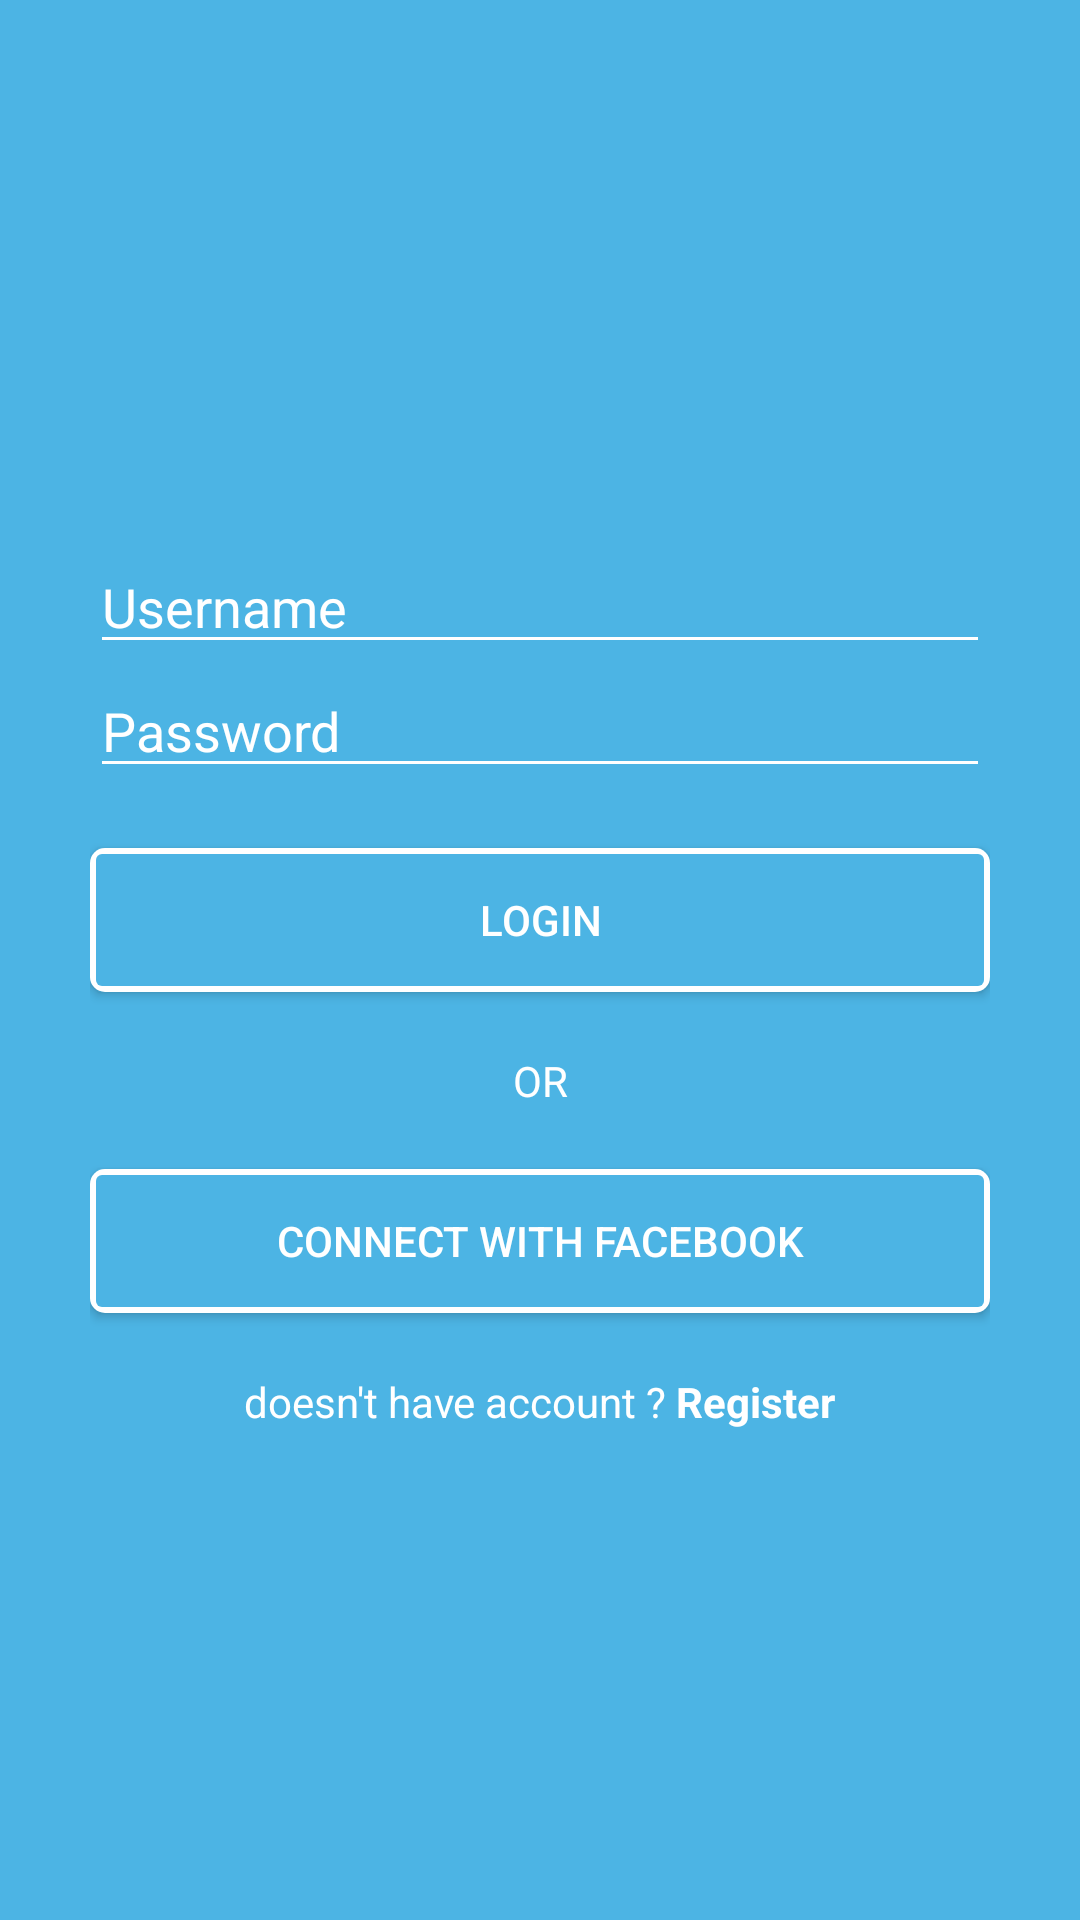

Write the Android layout XML for this screen, with the resource values it uses.
<!-- AndroidManifest.xml: application theme Theme.Latihan2BLOODSHARE -->
<!-- res/layout/activity_main.xml -->
<?xml version="1.0" encoding="utf-8"?>
<LinearLayout xmlns:android="http://schemas.android.com/apk/res/android"
    xmlns:app="http://schemas.android.com/apk/res-auto"
    xmlns:tools="http://schemas.android.com/tools"
    android:layout_width="match_parent"
    android:layout_height="match_parent"
    android:orientation="vertical"
    tools:context=".MainActivity"
    android:background="@color/biru_langit"
    android:padding="@dimen/padding_linear_layout_terluar">

    <ImageView
        android:layout_width="wrap_content"
        android:layout_height="wrap_content"
        android:background="@drawable/ic_welcome_logo"
        android:layout_gravity="center"
        android:layout_marginTop="@dimen/margin_top_100"
        />
    <EditText
        android:layout_width="match_parent"
        android:layout_height="wrap_content"
        android:hint="@string/username"
        android:textColor="@color/white"
        android:textColorHint="@color/white"
        android:outlineAmbientShadowColor="@color/white"
        android:shadowColor="@color/white"
        android:outlineSpotShadowColor="@color/white"
        android:textColorHighlight="@color/white"
        android:textColorLink="@color/white"
        android:backgroundTint="@color/white"
        android:layout_marginTop="@dimen/margin_top_50"/>
    <EditText
        android:layout_width="match_parent"
        android:layout_height="wrap_content"
        android:hint="@string/password"
        android:textColor="@color/white"
        android:textColorHint="@color/white"
        android:outlineAmbientShadowColor="@color/white"
        android:shadowColor="@color/white"
        android:outlineSpotShadowColor="@color/white"
        android:textColorHighlight="@color/white"
        android:textColorLink="@color/white"
        android:backgroundTint="@color/white"
        android:layout_marginBottom="@dimen/ukuran_margin_dari_button"/>
    <Button
        android:layout_width="match_parent"
        android:layout_height="wrap_content"
        android:text="@string/login"
        android:background="@drawable/bg_button_white_border"
        android:textColor="@color/white"/>
    <TextView
        android:layout_width="match_parent"
        android:layout_height="wrap_content"
        android:text="@string/or"
        android:textAlignment="center"
        android:textColor="@color/white"
        android:layout_marginVertical="@dimen/ukuran_margin_dari_button"/>
    <Button
        android:layout_width="match_parent"
        android:layout_height="wrap_content"
        android:text="@string/connect_with_facebook"
        android:background="@drawable/bg_button_white_border"
        android:textColor="@color/white"
        android:drawableLeft="@drawable/ic_welcome_fb_login"/>
    <RelativeLayout
        android:layout_width="wrap_content"
        android:layout_height="wrap_content"
        android:layout_gravity="center"
        android:layout_marginVertical="@dimen/ukuran_margin_dari_button">
        <TextView
            android:id="@+id/does_not_have"
            android:layout_width="wrap_content"
            android:layout_height="wrap_content"
            android:text="@string/does_not_have_account"
            android:textColor="@color/white"/>
        <TextView
            android:layout_width="wrap_content"
            android:layout_height="wrap_content"
            android:text="@string/register"
            android:layout_toRightOf="@id/does_not_have"
            android:layout_marginLeft="@dimen/ukuran_margin_left_register"
            android:textColor="@color/white"
            android:textStyle="bold"
            android:onClick="openRegisterActivity"/>


    </RelativeLayout>

</LinearLayout>
<!-- resources referenced by this layout -->
<resources>
  <color name="biru_langit">#4CB4E4</color>
  <color name="white">#FFFFFFFF</color>
  <dimen name="margin_top_100">100dp</dimen>
  <dimen name="margin_top_50">50dp</dimen>
  <dimen name="padding_linear_layout_terluar">30dp</dimen>
  <dimen name="ukuran_margin_dari_button">20dp</dimen>
  <dimen name="ukuran_margin_left_register">3dp</dimen>
  <!-- drawable bg_button_white_border (drawable) -->
  <?xml version="1.0" encoding="utf-8"?>
  <layer-list xmlns:android="http://schemas.android.com/apk/res/android">
      <item>
          <shape>
              <solid android:color="@color/white"/>
              <corners android:radius="@dimen/ukuran_radius_border_button"/>
          </shape>
      </item>
      <item
          android:top="@dimen/ukuran_border_button"
          android:right="@dimen/ukuran_border_button"
          android:bottom="@dimen/ukuran_border_button"
          android:left="@dimen/ukuran_border_button">
          <selector>
              <item>
                  <shape>
                      <solid android:color="@color/biru_langit"/>
                      <corners android:radius="@dimen/ukuran_radius_button"/>
                  </shape>
              </item>
          </selector>
      </item>
  </layer-list>
  <string name="connect_with_facebook">CONNECT WITH FACEBOOK</string>
  <string name="does_not_have_account">doesn\'t have account ?</string>
  <string name="login">LOGIN</string>
  <string name="or">OR</string>
  <string name="password">Password</string>
  <string name="register">Register</string>
  <string name="username">Username</string>
  <style name="Theme.Latihan2BLOODSHARE" parent="Theme.AppCompat.Light.NoActionBar">
          
          <item name="colorPrimary">@color/purple_500</item>
          <item name="colorPrimaryVariant">@color/purple_700</item>
          <item name="colorOnPrimary">@color/white</item>
          
          <item name="colorSecondary">@color/teal_200</item>
          <item name="colorSecondaryVariant">@color/teal_700</item>
          <item name="colorOnSecondary">@color/black</item>
          
          <item name="android:statusBarColor" tools:targetApi="l">?attr/colorPrimaryVariant</item>
          
      </style>
  <dimen name="ukuran_radius_border_button">5dp</dimen>
  <dimen name="ukuran_border_button">2dp</dimen>
  <dimen name="ukuran_radius_button">2dp</dimen>
  <color name="purple_500">#FF6200EE</color>
  <color name="purple_700">#FF3700B3</color>
  <color name="teal_200">#FF03DAC5</color>
  <color name="teal_700">#FF018786</color>
  <color name="black">#FF000000</color>
</resources>
